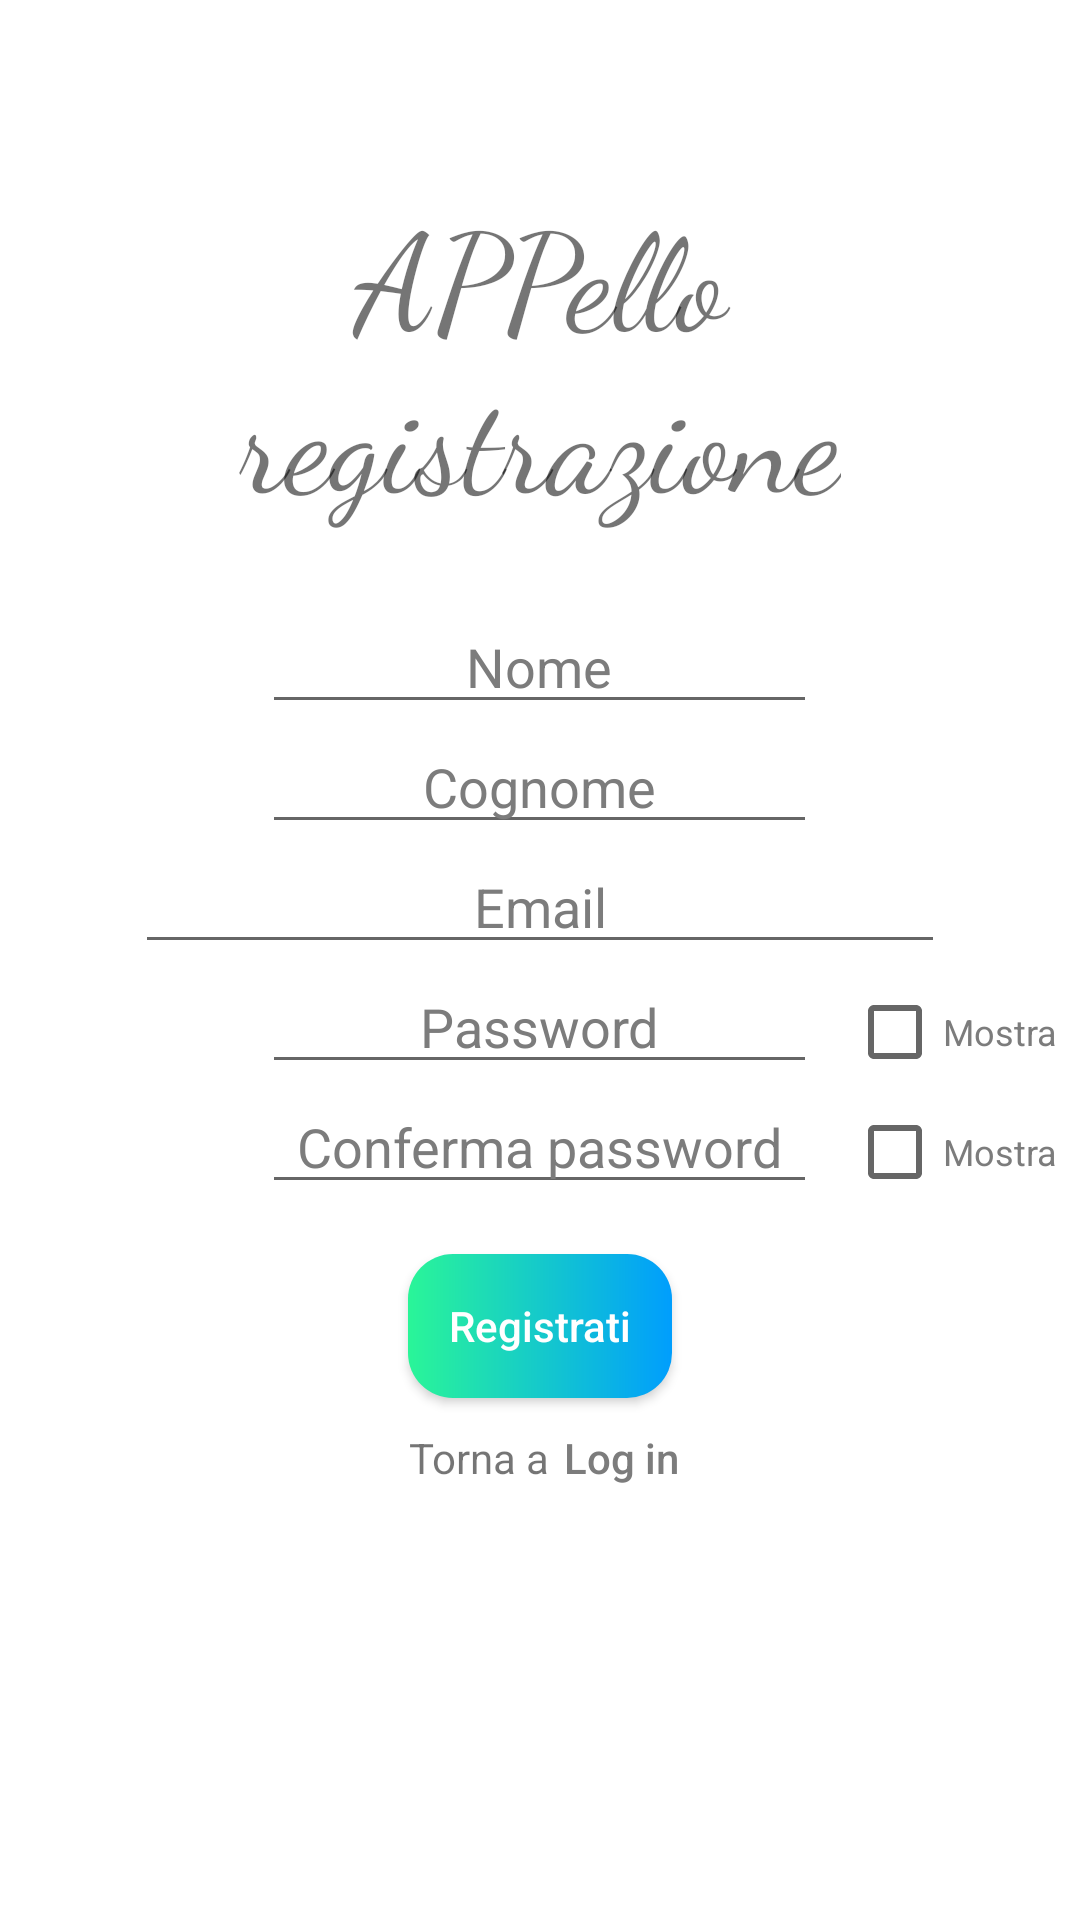

Here is an Android app screen rendered from its layout file. Give the layout XML and the strings, colors and styles it references.
<!-- AndroidManifest.xml: application theme Theme.APPello -->
<!-- res/layout/registrazione.xml -->
<?xml version="1.0" encoding="utf-8"?>
<RelativeLayout xmlns:android="http://schemas.android.com/apk/res/android"
    xmlns:tools="http://schemas.android.com/tools"
    android:layout_width="match_parent"
    android:layout_height="match_parent"
    tools:context=".MainActivity">

    <TextView
        android:id="@+id/log"
        android:layout_width="wrap_content"
        android:layout_height="wrap_content"
        android:layout_alignParentTop="true"
        android:layout_centerHorizontal="true"
        android:layout_marginTop="60dp"
        android:fontFamily="cursive"
        android:gravity="center"
        android:text="@string/appello_nregistrazione"
        android:textSize="45sp" />

    <TextView
        android:id="@+id/passErr"
        android:layout_width="wrap_content"
        android:layout_height="wrap_content"
        android:layout_alignParentTop="true"
        android:layout_centerHorizontal="true"
        android:layout_marginTop="180dp"
        android:gravity="center"
        android:text="@string/spazio_name"
        android:textColor="#FF0000" />

    <EditText
        android:id="@+id/nome"
        android:layout_width="185dp"
        android:layout_height="wrap_content"
        android:layout_centerHorizontal="true"
        android:layout_marginTop="200dp"
        android:gravity="center"
        android:hint="@string/nome"
        android:inputType="textVisiblePassword"
        android:text=""
        android:textColorHint="#7C7C7C"
        android:autofillHints="" />

    <EditText
        android:id="@+id/cognome"
        android:layout_width="185dp"
        android:layout_height="wrap_content"
        android:layout_centerHorizontal="true"
        android:layout_marginTop="240dp"
        android:gravity="center"
        android:hint="@string/cognome"
        android:inputType="textVisiblePassword"
        android:textColorHint="#7C7C7C"
        android:autofillHints="" />

    <EditText
        android:id="@+id/email"
        android:layout_width="270dp"
        android:layout_height="wrap_content"
        android:layout_centerHorizontal="true"
        android:layout_marginTop="280dp"
        android:gravity="center"
        android:hint="@string/email"
        android:inputType="textEmailAddress"
        android:textColorHint="#7C7C7C"
        android:autofillHints="" />

    <EditText
        android:id="@+id/pass1"
        android:layout_width="185dp"
        android:layout_height="wrap_content"
        android:layout_centerHorizontal="true"
        android:layout_marginTop="320dp"
        android:gravity="center"
        android:hint="@string/password"
        android:inputType="textPassword"
        android:textColorHint="#7C7C7C"
        android:autofillHints="" />

    <EditText
        android:id="@+id/pass2"
        android:layout_width="185dp"
        android:layout_height="wrap_content"
        android:layout_centerHorizontal="true"
        android:layout_marginTop="360dp"
        android:gravity="center"
        android:hint="@string/conferma_password"
        android:inputType="textPassword"
        android:textColorHint="#7C7C7C"
        android:autofillHints="" />

    <CheckBox
        android:id="@+id/mostraPass1"
        android:layout_width="wrap_content"
        android:layout_height="wrap_content"
        android:layout_marginStart="10sp"
        android:layout_marginTop="320sp"
        android:layout_toEndOf="@id/pass1"
        android:text="@string/mostra_name"
        android:textColor="#7C7C7C"
        android:textSize="12sp" />

    <CheckBox
        android:id="@+id/mostraPass2"
        android:layout_width="wrap_content"
        android:layout_height="wrap_content"
        android:layout_marginStart="10sp"
        android:layout_marginTop="360dp"
        android:layout_toEndOf="@id/pass1"
        android:text="@string/mostra_name"
        android:textColor="#7C7C7C"
        android:textSize="12sp" />

    <androidx.constraintlayout.utils.widget.MotionButton
        android:id="@+id/buttonReg"
        android:layout_width="wrap_content"
        android:layout_height="wrap_content"
        android:layout_centerHorizontal="true"
        android:layout_marginTop="418dp"
        android:background="@drawable/custom_button"
        android:text="@string/registrati"
        android:textAllCaps="false"
        android:textColor="#FFFFFF" />

    <TextView
        android:id="@+id/torna"
        android:layout_width="wrap_content"
        android:layout_height="40dp"
        android:layout_below="@id/buttonReg"
        android:layout_alignStart="@id/buttonReg"
        android:gravity="center"
        android:text="@string/torna_a" />

    <Button
        android:id="@+id/buttonTorna"
        style="?android:attr/borderlessButtonStyle"
        android:layout_width="wrap_content"
        android:layout_height="40dp"
        android:layout_below="@id/buttonReg"
        android:layout_marginStart="-20sp"
        android:layout_toEndOf="@id/torna"
        android:text="@string/LogIn1_name"
        android:textAllCaps="false"
        android:textColor="#7C7C7C" />

</RelativeLayout>
<!-- resources referenced by this layout -->
<resources>
  <!-- drawable custom_button (drawable) -->
  <?xml version="1.0" encoding="utf-8"?>
  <shape xmlns:android="http://schemas.android.com/apk/res/android" android:shape="rectangle">
  
      <gradient
          android:startColor="#2AF598"
          android:endColor="#009EFD"
          android:type="linear" />
  
      <corners android:radius="15dp" />
  </shape>
  <string name="LogIn1_name"> Log in</string>
  <string name="appello_nregistrazione">APPello\nregistrazione</string>
  <string name="cognome">Cognome</string>
  <string name="conferma_password">Conferma password</string>
  <string name="email">Email</string>
  <string name="mostra_name">Mostra</string>
  <string name="nome">Nome</string>
  <string name="password">Password</string>
  <string name="registrati">Registrati</string>
  <string name="spazio_name">       </string>
  <string name="torna_a">Torna a</string>
  <style name="Theme.APPello" parent="Theme.MaterialComponents.DayNight.NoActionBar">
          
          <item name="colorPrimary">@color/purple_500</item>
          <item name="colorPrimaryVariant">#009EFD</item>
          <item name="colorOnPrimary">@color/white</item>
          
          <item name="colorSecondary">@color/teal_200</item>
          <item name="colorSecondaryVariant">@color/teal_700</item>
          <item name="colorOnSecondary">@color/black</item>
          
          <item name="android:statusBarColor" tools:targetApi="l">?attr/colorPrimaryVariant</item>
          
      </style>
  <!-- not gathered from this repository: default colours our renderer supplied (Android Studio template values) -->
  <color name="purple_500">#FF6200EE</color>
  <color name="teal_200">#FF03DAC5</color>
  <color name="teal_700">#FF018786</color>
  <color name="black">#FF000000</color>
  <color name="white">#FFFFFFFF</color>
</resources>
